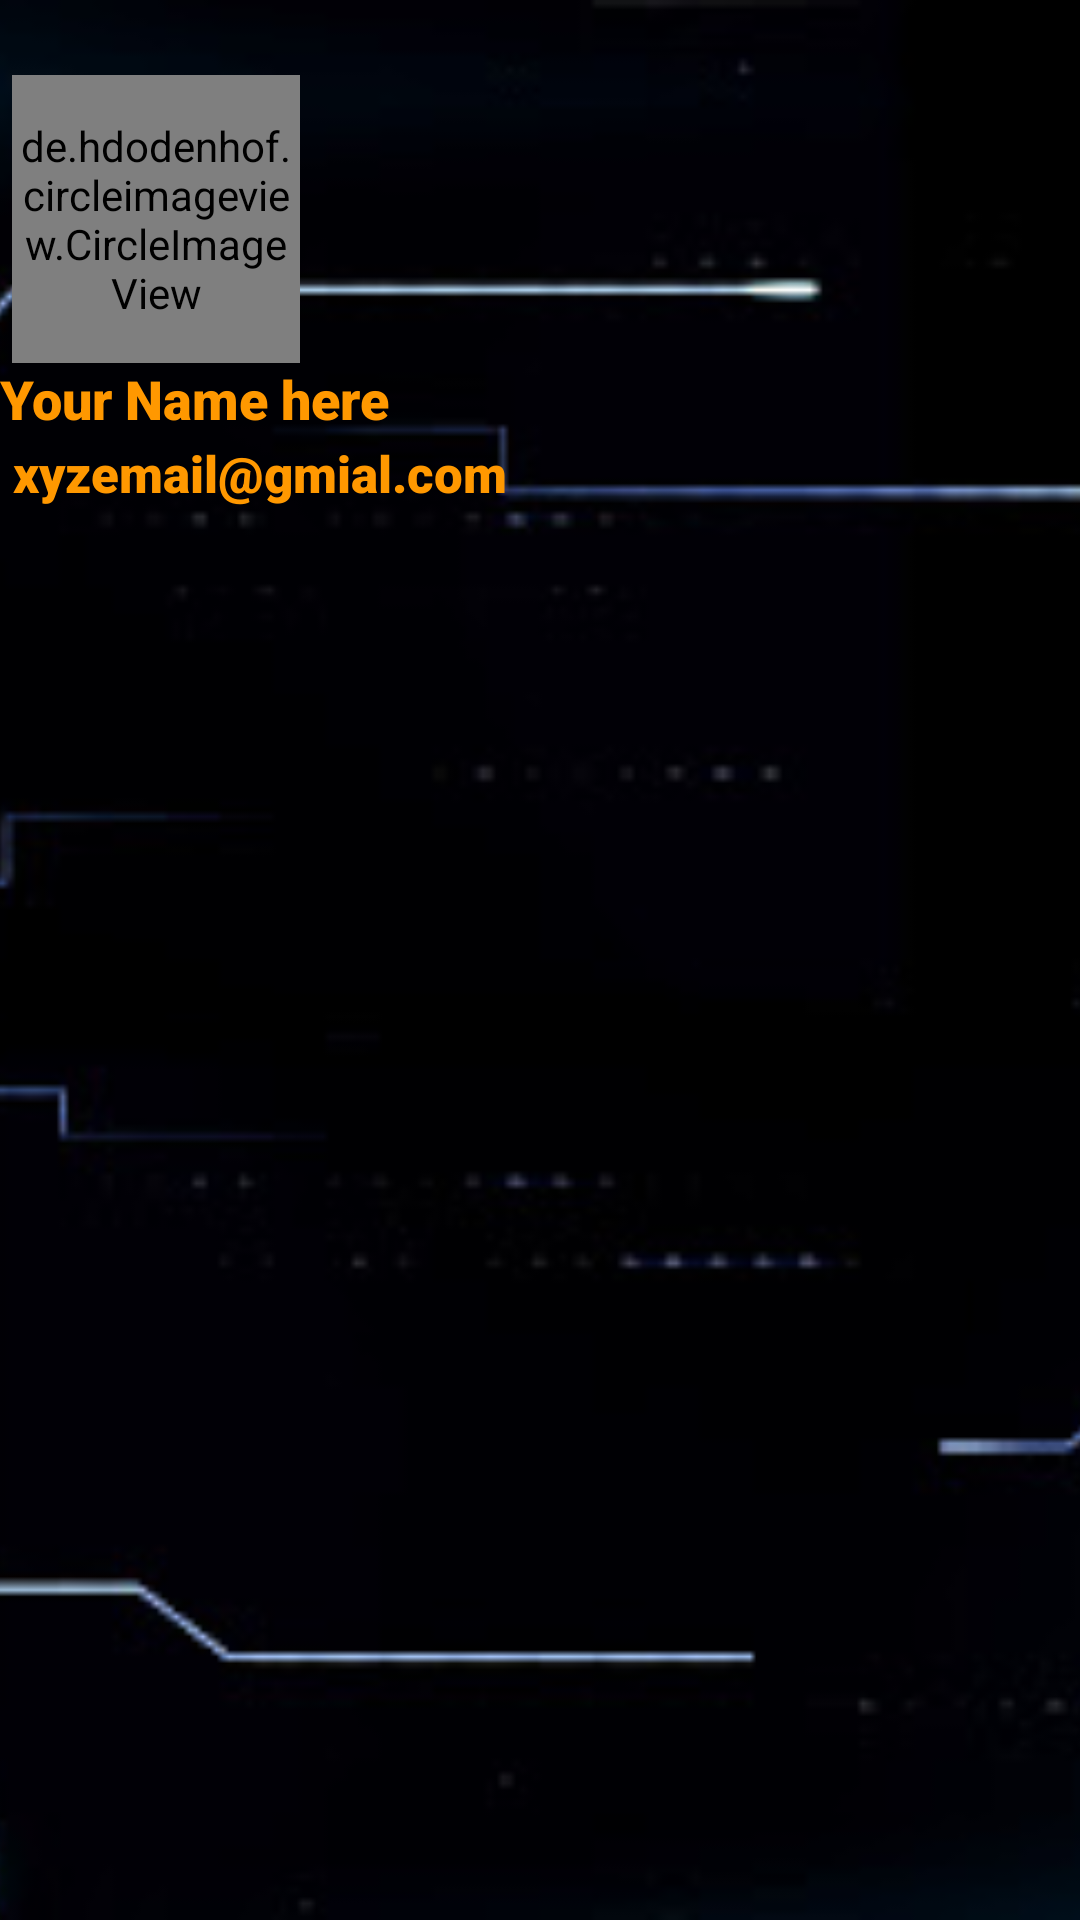

Layout XML and referenced resources for this Android screen:
<!-- AndroidManifest.xml: application theme Theme.ProjectX_FoodMania -->
<!-- res/layout/nav_header.xml -->
<?xml version="1.0" encoding="utf-8"?>
<androidx.constraintlayout.widget.ConstraintLayout xmlns:android="http://schemas.android.com/apk/res/android"
    android:layout_width="match_parent"
    android:layout_height="176dp"
    xmlns:app="http://schemas.android.com/apk/res-auto">



    <ImageView
        android:id="@+id/imageView3"
        android:layout_width="match_parent"
        android:layout_height="match_parent"
        android:scaleType="centerCrop"
        android:src="@drawable/header3"
        app:layout_constraintEnd_toEndOf="parent"
        app:layout_constraintTop_toTopOf="parent" />


    <de.hdodenhof.circleimageview.CircleImageView
        android:id="@+id/profile_image"
        android:layout_width="96dp"
        android:layout_height="96dp"
        android:layout_marginStart="4dp"
        android:layout_marginLeft="4dp"
        android:layout_marginTop="25dp"
        android:src="@drawable/ic_man"
        app:civ_border_color="#1BB1F4"
        app:civ_border_width="2dp"
        app:layout_constraintStart_toStartOf="parent"
        app:layout_constraintTop_toTopOf="parent" />

    <TextView
        android:id="@+id/IdNavName"
        android:layout_width="wrap_content"
        android:layout_height="24dp"
        android:fontFamily="sans-serif-black"
        android:gravity="bottom|center"
        android:text="Your Name here"
        android:textAppearance="@style/TextAppearance.AppCompat.Body1"
        android:textColor="#FF9800"
        android:textSize="18sp"
        app:layout_constraintStart_toStartOf="parent"
        app:layout_constraintTop_toBottomOf="@+id/profile_image" />

    <TextView
        android:id="@+id/IdNavEmailId"
        android:layout_width="wrap_content"
        android:layout_height="24dp"
        android:layout_marginStart="4dp"
        android:layout_marginLeft="4dp"

        android:fontFamily="sans-serif-black"
        android:gravity="bottom|center"
        android:text="xyzemail@gmial.com"
        android:textSize="17sp"
        android:textColor="#FF9800"
        app:layout_constraintStart_toStartOf="parent"
        app:layout_constraintTop_toBottomOf="@+id/IdNavName" />

</androidx.constraintlayout.widget.ConstraintLayout>
<!-- resources referenced by this layout -->
<resources>
  <!-- drawable header3: jpg bitmap (drawable, 25184 bytes) -->
  <style name="Theme.ProjectX_FoodMania" parent="Theme.Design.Light.NoActionBar">
          
          <item name="colorPrimary">@color/teal_200</item>
          <item name="colorPrimaryVariant">@color/teal_700</item>
          <item name="colorOnPrimary">@color/black</item>
          
          <item name="colorSecondary">@color/purple_500</item>
          <item name="colorSecondaryVariant">@color/purple_700</item>
          <item name="colorOnSecondary">@color/white</item>
          
          <item name="android:statusBarColor" tools:targetApi="l">?attr/colorPrimaryVariant</item>
          
      </style>
  <!-- not gathered from this repository: default colours our renderer supplied (Android Studio template values) -->
  <color name="purple_500">#FF6200EE</color>
  <color name="purple_700">#FF3700B3</color>
  <color name="teal_200">#FF03DAC5</color>
  <color name="teal_700">#FF018786</color>
  <color name="black">#FF000000</color>
  <color name="white">#FFFFFFFF</color>
</resources>
